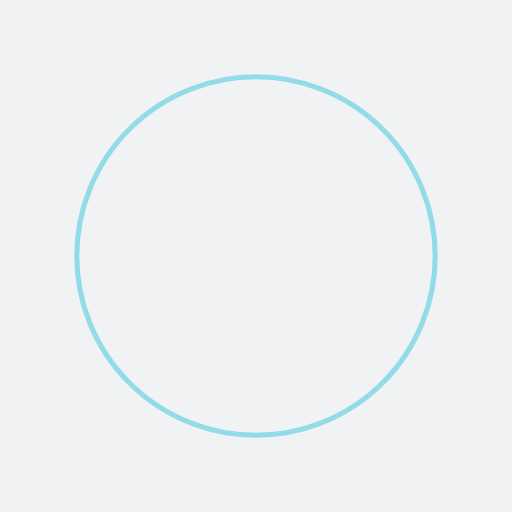
t = 0.00 s
t = 0.25 s: frame unchanged from t = 0.00 s, image omitted
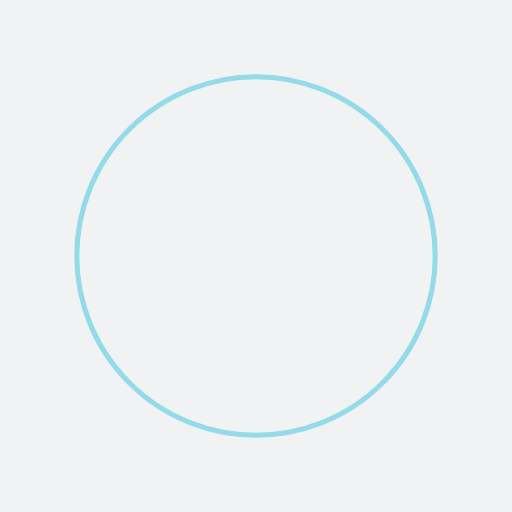
t = 0.50 s
t = 0.75 s: frame unchanged from t = 0.50 s, image omitted

The animated SVG that drew these frames (rendered in a browser with its animation timeline set to each time). Animation: 1 SMIL element (animateTransform=1); one cycle of 1.00 s, repeats indefinitely.

<?xml version="1.0" encoding="utf-8"?>
<svg xmlns="http://www.w3.org/2000/svg" xmlns:xlink="http://www.w3.org/1999/xlink" style="margin: auto; background: rgb(241, 242, 243); display: block; shape-rendering: auto;" width="200px" height="200px" viewBox="0 0 100 100" preserveAspectRatio="xMidYMid">
<circle cx="50" cy="50" fill="none" stroke="#93dbe9" strokeWidth="10" r="35" strokeDasharray="164.93361431346415 56.97787143782138">
  <animateTransform attributeName="transform" type="rotate" repeatCount="indefinite" dur="1s" values="0 50 50;360 50 50" keyTimes="0;1"></animateTransform>
</circle>
<!-- [ldio] generated by https://loading.io/ --></svg>
